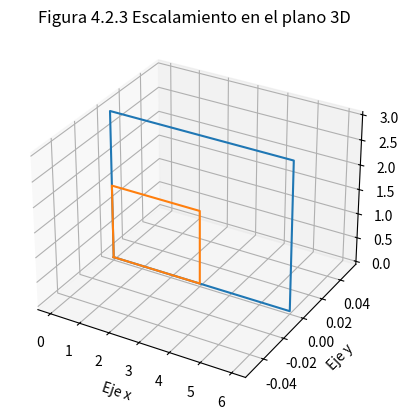

Write Python code to recreate this figure.
import matplotlib.pyplot as plt
from mpl_toolkits.mplot3d import Axes3D
import numpy as np
from numpy import pi, sin, cos, exp, linspace, array

P = array([[0,0,0,1], [6,0,0,1], [6,0,3,1], [0,0,3,1], [0,0,0,1]])
sx = 0.5
sy = 0.5
sz = 0.5
S = array(([[sx,0,0,0], [0,sy,0,0], [0,0,sz,0], [0,0,0,1] ]))
E = P@S

plt.figure()
plt.subplot(111, projection='3d')
plt.xlabel('Eje x')
plt.ylabel('Eje y')
plt.title("Figura 4.2.3 Escalamiento en el plano 3D")
plt.plot(P[:,0], P[:,1], P[:,2])
plt.plot(E[:,0], E[:,1], E[:,2])
plt.show()

fig2 = plt.figure()
for i in range (5):
    sx -= 0.1
    sy -= 0.1
    sz -= 0.1

    S = array(([[sx,0,0,0], [0,sy,0,0], [0,0,sz,0], [0,0,0,1] ]))
    E = P@S

    ax=fig2.add_subplot(111, projection="3d")
    ax.plot(E[:,0], E[:,1], E[:,2])
    plt.xlim(-4,6)
    plt.ylim(-4,6)
    plt.title("Animación 4.2.3 Escalamiento en el plano 3D")
    plt.axis('off')
    plt.pause(0.5)
    plt.clf()
